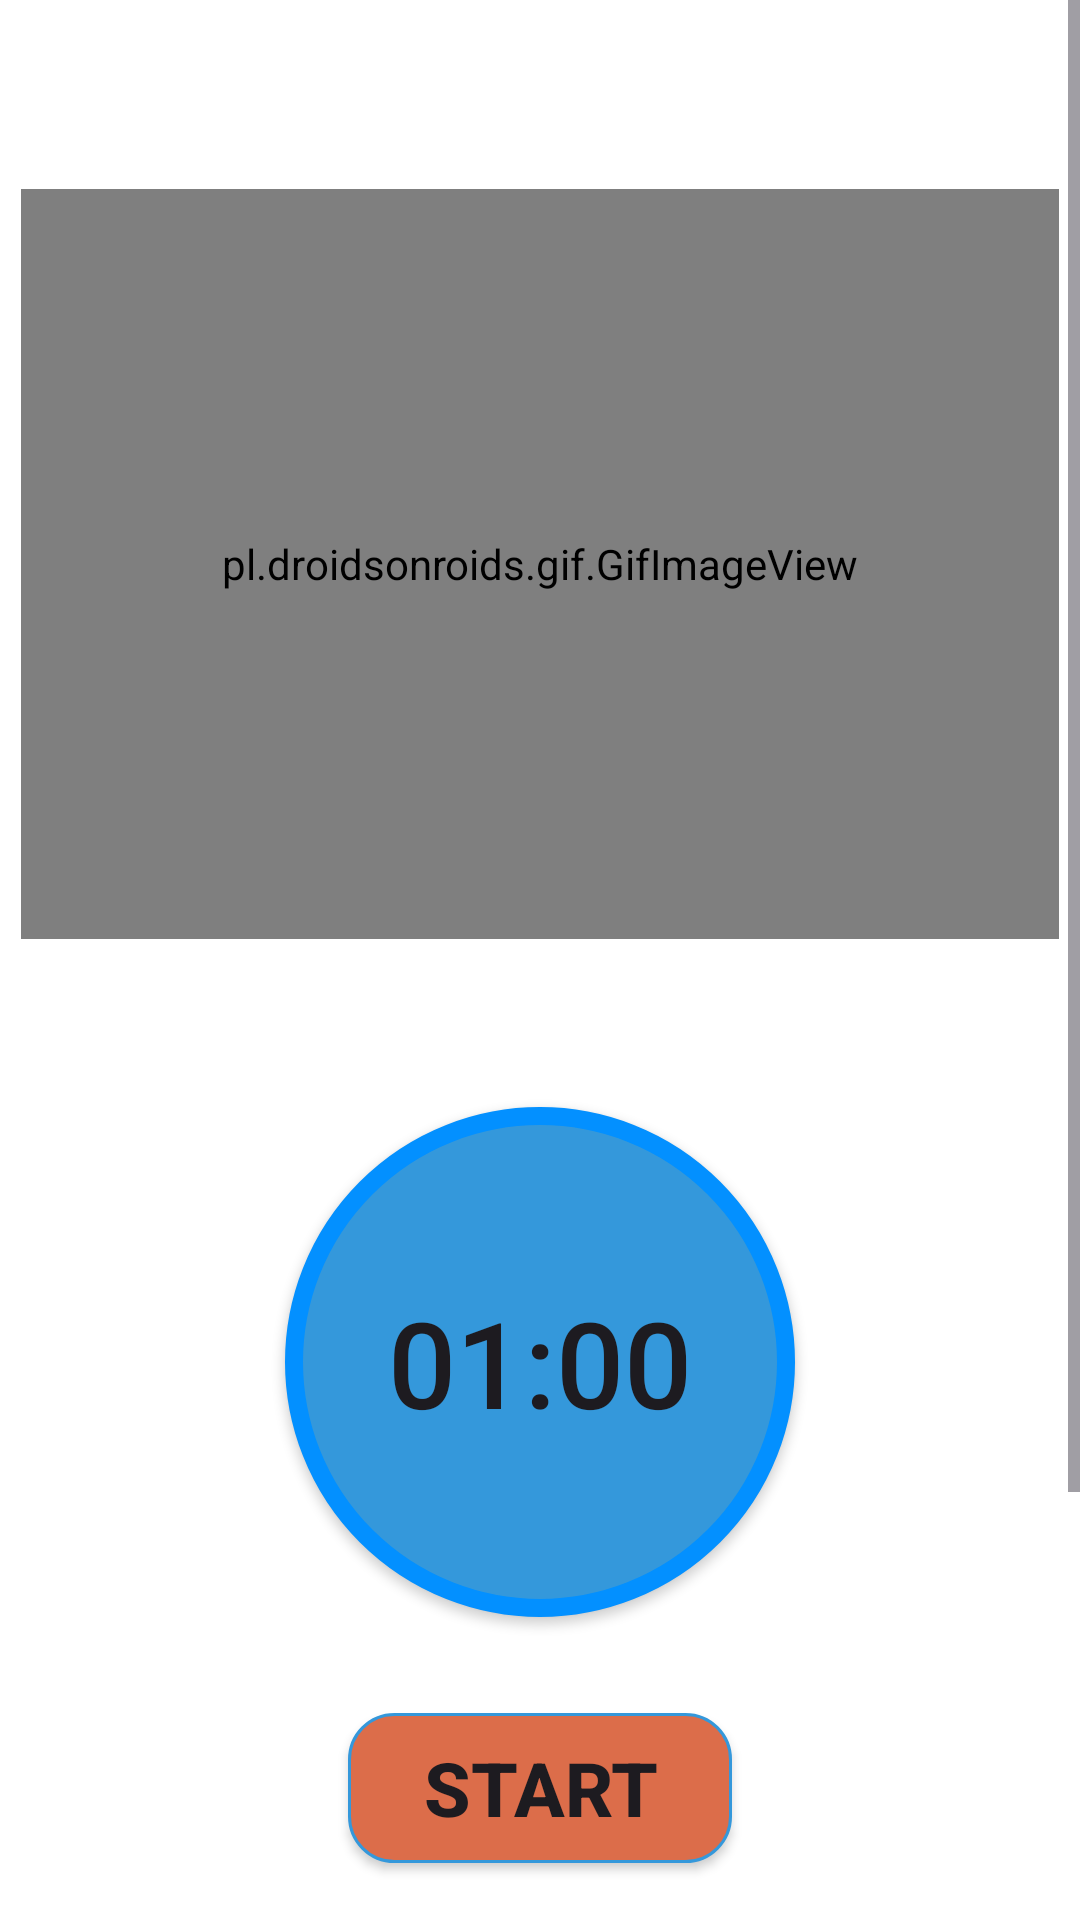

Layout XML and referenced resources for this Android screen:
<!-- AndroidManifest.xml: application theme Theme.NasimTest -->
<!-- res/layout/activity_basic_cr_ex2.xml -->
<?xml version="1.0" encoding="utf-8"?>
<androidx.constraintlayout.widget.ConstraintLayout xmlns:android="http://schemas.android.com/apk/res/android"
    xmlns:app="http://schemas.android.com/apk/res-auto"
    xmlns:tools="http://schemas.android.com/tools"
    android:layout_width="match_parent"
    android:layout_height="match_parent"
    android:background="@color/white"
    >

    <ScrollView
        android:layout_width="match_parent"
        android:layout_height="match_parent"
        app:layout_constraintBottom_toBottomOf="parent"
        app:layout_constraintEnd_toEndOf="parent"
        >


        <LinearLayout
            android:layout_width="fill_parent"
            android:layout_height="fill_parent"
            android:padding="7dp"
            android:orientation="vertical">

            <pl.droidsonroids.gif.GifImageView
                android:id="@+id/ex1"
                android:layout_width="fill_parent"
                android:layout_height="250dp"
                android:layout_marginTop="56dp"
                android:src="@drawable/exersice_2"
                />

            <Button
                android:id="@+id/Time"
                android:layout_width="170dp"
                android:layout_height="170dp"
                android:layout_marginTop="56dp"
                android:background="@drawable/time_bg"
                android:text="01:00"
                android:layout_gravity="center"
                android:textSize="40sp"
                app:backgroundTint="@null"
                />

            <Button
                android:id="@+id/button2"
                android:layout_width="128dp"
                android:layout_height="50dp"
                android:layout_marginTop="32dp"
                android:background="@drawable/start_cartoon_background_design"
                android:text="START"
                android:textAlignment="center"
                android:textSize="25sp"
                android:textStyle="bold"
                app:backgroundTint="@null"
                android:layout_gravity="center"
                />

            <TextView
                android:id="@+id/textView3"
                android:layout_width="match_parent"
                android:layout_height="match_parent"
                android:layout_marginTop="35dp"
                android:text="How to Do that:"
                android:textColor="@color/black"
                android:layout_gravity="center"
                android:textSize="22.5sp"
                android:textStyle="bold"
                />

            <TextView
                android:id="@+id/textView2"
                android:layout_width="match_parent"
                android:layout_height="match_parent"
                android:layout_marginTop="24dp"
                android:text="@string/pose2"
                android:textSize="18sp"
                android:layout_gravity="center"
                android:textColor="@color/black"
                />
            <Button
                android:onClick="BasicCrunches"
                android:layout_width="128dp"
                android:layout_height="50dp"
                android:layout_marginTop="32dp"
                android:background="@drawable/start_cartoon_background_design"
                android:text="VIDEO"
                android:textColor="@color/white"
                android:textAlignment="center"
                android:textSize="25sp"
                android:textStyle="bold"
                app:backgroundTint="#FA0202"
                android:layout_gravity="center"
                />


        </LinearLayout>
    </ScrollView>
</androidx.constraintlayout.widget.ConstraintLayout>
<!-- resources referenced by this layout -->
<resources>
  <color name="black">#FF000000</color>
  <color name="white">#FFFFFFFF</color>
  <!-- drawable start_cartoon_background_design (drawable) -->
  <?xml version="1.0" encoding="utf-8"?>
  <selector xmlns:android="http://schemas.android.com/apk/res/android">
  <item>
      <shape android:shape="rectangle">
          <corners android:radius="15dp"/>
         <solid android:color="#DC6D4A"/>
          <stroke android:color="@color/my_dark_primary_nasim" android:width="1dp"/>
  
  
  
      </shape>
  
  
  </item>
  </selector>
  <!-- drawable time_bg (drawable) -->
  <?xml version="1.0" encoding="utf-8"?>
  <selector xmlns:android="http://schemas.android.com/apk/res/android">
  <item>
      <shape android:shape="oval">
          <stroke android:color="#0390FF" android:width="6dp"/>
          <solid android:color="@color/my_dark_primary_nasim"/>
  
          <size android:height="180dp" android:width="180dp"/>
  
      </shape>
  </item>
  </selector>
  <style name="Theme.NasimTest" parent="Base.Theme.NasimTest" />
  <color name="my_dark_primary_nasim">#3498DB</color>
  <style name="Base.Theme.NasimTest" parent="Theme.Material3.DayNight.NoActionBar">
          
         <item name="colorPrimary">@color/my_light_primary_nasim</item>
      </style>
  <color name="my_light_primary_nasim">#3498DB</color>
</resources>
